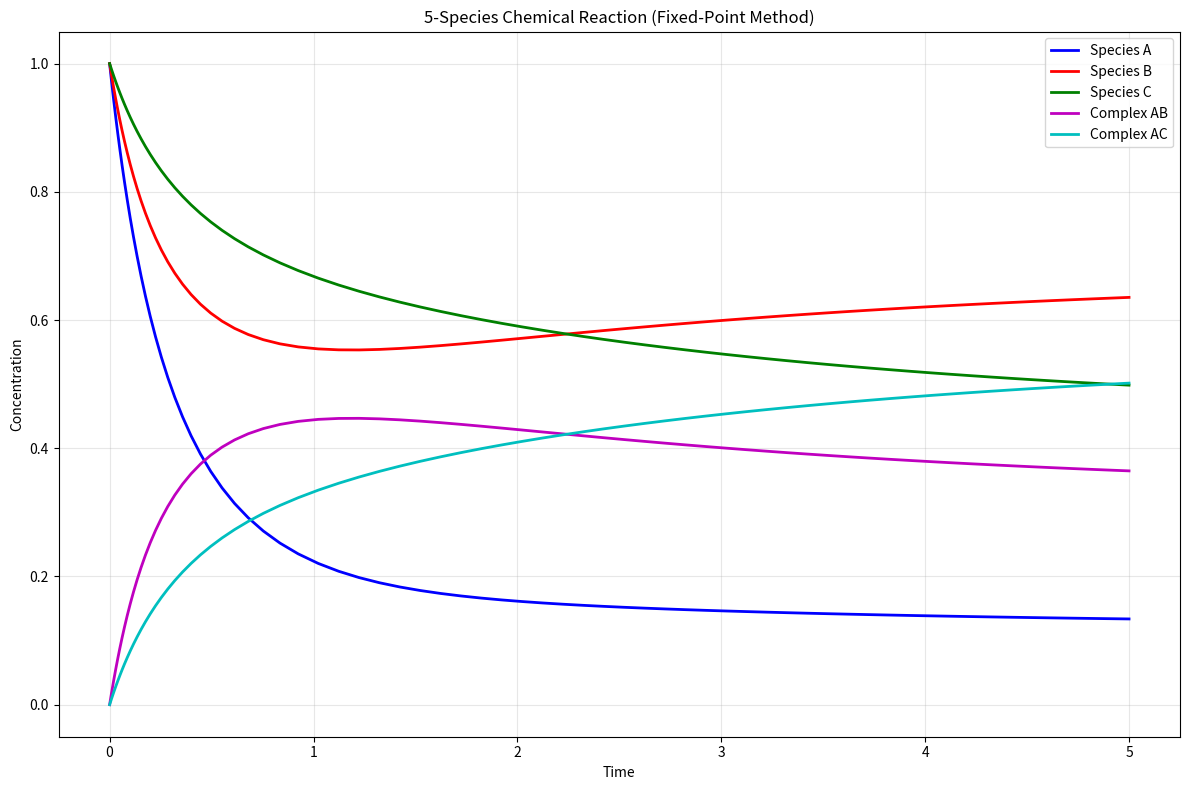

Generate this figure with matplotlib:
import warnings
from typing import Tuple, Optional
import time

import numpy as np
import matplotlib.pyplot as plt

class ChemicalReactionODE:
    """
    Solver for stiff ODE system modeling 5 interacting chemical species (a, b, c, ab, ac)
    with complex formation reactions: a + b <-> ab and a + c <-> ac

    Uses implicit midpoint rule for time stepping and adaptive fixed-point iteration for 
    nonlinear system solution. The fixed-point method includes:
    - Adaptive relaxation based on convergence behavior
    - Early stagnation detection and recovery
    - Optimized time step adaptation
    """

    def __init__(self, k_ab_on: float, k_ab_off: float, k_ac_on: float, k_ac_off: float):
        """
        Initialize the chemical reaction system.

        :param k_ab_on: Rate constant for a + b -> ab reaction
        :param k_ab_off: Rate constant for ab -> a + b reaction
        :param k_ac_on: Rate constant for a + c -> ac reaction
        :param k_ac_off: Rate constant for ac -> a + c reaction
        """
        self.k_ab_on = k_ab_on
        self.k_ab_off = k_ab_off
        self.k_ac_on = k_ac_on
        self.k_ac_off = k_ac_off

    def reaction_rates(self, y: np.ndarray) -> np.ndarray:
        """
        Compute reaction rates dy/dt for the system.

        System: a + b <-> ab, a + c <-> ac
        da/dt = -k_ab_on * a * b + k_ab_off * ab - k_ac_on * a * c + k_ac_off * ac
        db/dt = -k_ab_on * a * b + k_ab_off * ab
        dc/dt = -k_ac_on * a * c + k_ac_off * ac
        d(ab)/dt = k_ab_on * a * b - k_ab_off * ab
        d(ac)/dt = k_ac_on * a * c - k_ac_off * ac

        :param y: Current concentrations [a, b, c, ab, ac]
        :returns: Reaction rates [da/dt, db/dt, dc/dt, d(ab)/dt, d(ac)/dt]
        """
        a, b, c, ab, ac = y

        dadt = -self.k_ab_on * a * b + self.k_ab_off * ab - self.k_ac_on * a * c + self.k_ac_off * ac
        dbdt = -self.k_ab_on * a * b + self.k_ab_off * ab
        dcdt = -self.k_ac_on * a * c + self.k_ac_off * ac
        dabdt = self.k_ab_on * a * b - self.k_ab_off * ab
        dacdt = self.k_ac_on * a * c - self.k_ac_off * ac

        return np.array([dadt, dbdt, dcdt, dabdt, dacdt])

    def jacobian(self, y: np.ndarray) -> np.ndarray:
        """
        Compute Jacobian matrix of the reaction system.

        J[i,j] = ∂(dy_i/dt)/∂y_j

        :param y: Current concentrations [a, b, c, ab, ac]
        :returns: 5x5 Jacobian matrix
        """
        a, b, c, _, _ = y

        # Partial derivatives of reaction rates
        # Row 0: da/dt derivatives
        # Row 1: db/dt derivatives  
        # Row 2: dc/dt derivatives
        # Row 3: d(ab)/dt derivatives
        # Row 4: d(ac)/dt derivatives
        J = np.array([
            # ∂/∂a, ∂/∂b, ∂/∂c, ∂/∂ab, ∂/∂ac
            [-self.k_ab_on * b - self.k_ac_on * c, -self.k_ab_on * a, -self.k_ac_on * a, self.k_ab_off, self.k_ac_off],  # da/dt
            [-self.k_ab_on * b, -self.k_ab_on * a, 0.0, self.k_ab_off, 0.0],  # db/dt
            [-self.k_ac_on * c, 0.0, -self.k_ac_on * a, 0.0, self.k_ac_off],  # dc/dt
            [self.k_ab_on * b, self.k_ab_on * a, 0.0, -self.k_ab_off, 0.0],   # d(ab)/dt
            [self.k_ac_on * c, 0.0, self.k_ac_on * a, 0.0, -self.k_ac_off]    # d(ac)/dt
        ])

        return J

    def implicit_midpoint_residual(self, y_new: np.ndarray, y_old: np.ndarray, dt: float) -> np.ndarray:
        """
        Compute residual for implicit midpoint rule.

        Implicit midpoint: y_{n+1} = y_n + dt * f((y_n + y_{n+1})/2)
        Residual: R = y_{n+1} - y_n - dt * f((y_n + y_{n+1})/2)

        :param y_new: New solution estimate [a, b, c, ab, ac]
        :param y_old: Previous solution [a, b, c, ab, ac]
        :param dt: Time step size
        :returns: Residual vector
        """
        y_mid = 0.5 * (y_old + y_new)
        f_mid = self.reaction_rates(y_mid)
        residual = y_new - y_old - dt * f_mid
        return residual

    def implicit_midpoint_jacobian(self, y_new: np.ndarray, y_old: np.ndarray, dt: float) -> np.ndarray:
        """
        Compute Jacobian of the implicit midpoint residual with respect to y_new.

        ∂R/∂y_{n+1} = I - dt/2 * J((y_n + y_{n+1})/2)

        :param y_new: New solution estimate [a, b, c, ab, ac]
        :param y_old: Previous solution [a, b, c, ab, ac]
        :param dt: Time step size
        :returns: 5x5 Jacobian matrix of residual
        """
        y_mid = 0.5 * (y_old + y_new)
        J_mid = self.jacobian(y_mid)
        return np.eye(5) - 0.5 * dt * J_mid

    def newton_solve(self, y_old: np.ndarray, dt: float, y_guess: Optional[np.ndarray] = None,
                    max_iter: int = 50, tol: float = 1e-12) -> Tuple[np.ndarray, bool]:
        """
        Solve the implicit midpoint equation using adaptive fixed-point iteration.

        This method replaces Newton's method with fixed-point iteration using:
        - Adaptive relaxation based on convergence behavior
        - Early convergence detection
        - Optimized initial guess strategies

        :param y_old: Previous solution [a, b, c, ab, ac]
        :param dt: Time step size
        :param y_guess: Initial guess for iteration
        :param max_iter: Maximum number of iterations
        :param tol: Convergence tolerance
        :returns: (solution, converged_flag)
        """
        if y_guess is None:
            # Use explicit Euler as initial guess
            y_guess = y_old + dt * self.reaction_rates(y_old)

        y_new = y_guess.copy()

        # Adaptive relaxation parameters
        relaxation = 0.8  # Start with moderate relaxation
        convergence_history = []

        for iteration in range(max_iter):
            # Fixed point function: y = y_old + dt * f((y_old + y)/2)
            y_mid = 0.5 * (y_old + y_new)
            f_mid = self.reaction_rates(y_mid)
            y_next = y_old + dt * f_mid

            # Compute residual for convergence check
            residual_norm = np.linalg.norm(y_next - y_new)
            convergence_history.append(residual_norm)

            # Check convergence
            if residual_norm < tol:
                return y_next, True

            # Adaptive relaxation based on convergence behavior
            relaxation = self._adapt_relaxation(convergence_history, relaxation, iteration)

            # Apply relaxation for better convergence
            y_new = (1 - relaxation) * y_new + relaxation * y_next

            # Early termination if convergence stagnates
            if iteration > 10 and self._check_stagnation(convergence_history):
                # Try different relaxation strategy
                if relaxation > 0.3:
                    relaxation *= 0.5
                    continue
                else:
                    warnings.warn("Fixed-point iteration stagnated")
                    return y_new, False

        warnings.warn(f"Fixed-point iteration did not converge after {max_iter} iterations")
        return y_new, False

    def _adapt_relaxation(self, convergence_history: list, current_relaxation: float, iteration: int) -> float:
        """
        Adapt relaxation parameter based on convergence behavior.

        :param convergence_history: List of residual norms
        :param current_relaxation: Current relaxation parameter
        :param iteration: Current iteration number
        :returns: Adapted relaxation parameter
        """
        if iteration < 3:
            return current_relaxation

        # Analyze recent convergence trend
        recent_residuals = convergence_history[-3:]

        # Check if residuals are decreasing (good convergence)
        if len(recent_residuals) >= 2:
            trend = recent_residuals[-1] / recent_residuals[-2]

            if trend < 0.1:  # Very fast convergence
                return min(current_relaxation * 1.2, 0.95)
            elif trend < 0.7:  # Good convergence
                return min(current_relaxation * 1.05, 0.9)
            elif trend > 1.2:  # Diverging
                return max(current_relaxation * 0.7, 0.3)
            elif trend > 0.95:  # Slow convergence
                return max(current_relaxation * 0.9, 0.5)

        return current_relaxation

    def _check_stagnation(self, convergence_history: list, window: int = 5) -> bool:
        """
        Check if convergence has stagnated.

        :param convergence_history: List of residual norms
        :param window: Window size for stagnation detection
        :returns: True if stagnation detected
        """
        if len(convergence_history) < window:
            return False

        recent = convergence_history[-window:]
        # Check if relative improvement is very small
        if recent[0] > 0:
            relative_improvement = (recent[0] - recent[-1]) / recent[0]
            return relative_improvement < 0.01  # Less than 1% improvement

        return False

    def solve(self, y0: np.ndarray, t_span: Tuple[float, float], dt: float = 0.01,
              adaptive: bool = True, dt_min: float = 1e-8, dt_max: float = 0.1) -> Tuple[np.ndarray, np.ndarray]:
        """
        Solve the ODE system using implicit midpoint rule with adaptive fixed-point iteration.

        :param y0: Initial conditions [a0, b0, c0, ab0, ac0]
        :param t_span: Time span (t_start, t_end)
        :param dt: Initial time step size
        :param adaptive: Whether to use adaptive time stepping
        :param dt_min: Minimum allowed time step
        :param dt_max: Maximum allowed time step
        :returns: (time_points, solution_matrix)
        """
        t_start, t_end = t_span

        # Initialize arrays
        t = t_start
        y = y0.copy()

        t_points = [t]
        y_points = [y.copy()]

        current_dt = dt

        # Track performance for adaptive strategies
        convergence_history = []
        failed_steps = 0

        while t < t_end:
            # Adjust time step if needed
            if t + current_dt > t_end:
                current_dt = t_end - t

            # Solve implicit midpoint equation using fixed-point iteration
            y_new, converged = self.newton_solve(y, current_dt)

            if converged:
                # Accept the step
                t += current_dt
                y = y_new.copy()

                t_points.append(t)
                y_points.append(y.copy())

                convergence_history.append(True)
                failed_steps = 0

                # Adaptive time stepping based on convergence performance
                if adaptive:
                    current_dt = self._adapt_time_step(current_dt, convergence_history, 
                                                     dt_min, dt_max, failed_steps)
            else:
                # Step failed - reduce time step and retry
                if adaptive:
                    convergence_history.append(False)
                    failed_steps += 1

                    current_dt *= 0.5
                    if current_dt < dt_min:
                        raise RuntimeError(f"Time step became too small: {current_dt}")
                else:
                    # Without adaptivity, accept the solution anyway with a warning
                    warnings.warn("Fixed-point iteration did not converge, accepting solution")
                    t += current_dt
                    y = y_new.copy()
                    t_points.append(t)
                    y_points.append(y.copy())

        return np.array(t_points), np.array(y_points)

    def _adapt_time_step(self, current_dt: float, convergence_history: list, 
                        dt_min: float, dt_max: float, failed_steps: int) -> float:
        """
        Adapt time step based on convergence performance.

        :param current_dt: Current time step
        :param convergence_history: Recent convergence history
        :param dt_min: Minimum allowed time step
        :param dt_max: Maximum allowed time step
        :param failed_steps: Number of recent failed steps
        :returns: Adapted time step
        """
        if len(convergence_history) < 5:
            return current_dt

        # Analyze recent performance
        recent_performance = convergence_history[-5:]
        success_rate = sum(recent_performance) / len(recent_performance)

        # Adjust time step based on success rate
        if success_rate >= 0.9 and failed_steps == 0:
            # High success rate - can increase time step
            return min(current_dt * 1.1, dt_max)
        elif success_rate >= 0.7:
            # Moderate success rate - keep current time step
            return current_dt
        elif success_rate >= 0.5:
            # Lower success rate - slightly reduce time step
            return max(current_dt * 0.9, dt_min)
        else:
            # Poor success rate - significantly reduce time step
            return max(current_dt * 0.7, dt_min)

    def plot_solution(self, t: np.ndarray, y: np.ndarray, title: str = "Chemical Species Evolution"):
        """
        Plot the solution showing evolution of all five species.

        :param t: Time points
        :param y: Solution matrix (n_points x 5)
        :param title: Plot title
        """
        plt.figure(figsize=(12, 8))

        plt.plot(t, y[:, 0], 'b-', label='Species A', linewidth=2)
        plt.plot(t, y[:, 1], 'r-', label='Species B', linewidth=2)
        plt.plot(t, y[:, 2], 'g-', label='Species C', linewidth=2)
        plt.plot(t, y[:, 3], 'm-', label='Complex AB', linewidth=2)
        plt.plot(t, y[:, 4], 'c-', label='Complex AC', linewidth=2)

        plt.xlabel('Time')
        plt.ylabel('Concentration')
        plt.title(title)
        plt.legend()
        plt.grid(True, alpha=0.3)
        plt.tight_layout()
        plt.show()

    def check_conservation(self, y: np.ndarray) -> np.ndarray:
        """
        Check mass conservation for each atomic species.

        Total A atoms: A + AB + AC (should be constant)
        Total B atoms: B + AB (should be constant)  
        Total C atoms: C + AC (should be constant)

        :param y: Solution matrix (n_points x 5)
        :returns: Conservation quantities [total_A, total_B, total_C] at each time point
        """
        total_A = y[:, 0] + y[:, 3] + y[:, 4]  # A + AB + AC
        total_B = y[:, 1] + y[:, 3]            # B + AB
        total_C = y[:, 2] + y[:, 4]            # C + AC
        return np.column_stack([total_A, total_B, total_C])

    def newton_solve_legacy(self, y_old: np.ndarray, dt: float, y_guess: Optional[np.ndarray] = None,
                           max_iter: int = 20, tol: float = 1e-12) -> Tuple[np.ndarray, bool]:
        """
        Legacy Newton's method implementation for comparison.

        :param y_old: Previous solution [a, b, c, ab, ac]
        :param dt: Time step size
        :param y_guess: Initial guess for Newton iteration
        :param max_iter: Maximum number of Newton iterations
        :param tol: Convergence tolerance
        :returns: (solution, converged_flag)
        """
        if y_guess is None:
            # Use explicit Euler as initial guess
            y_guess = y_old + dt * self.reaction_rates(y_old)

        y_new = y_guess.copy()

        for _ in range(max_iter):
            residual = self.implicit_midpoint_residual(y_new, y_old, dt)

            # Check convergence
            if np.linalg.norm(residual) < tol:
                return y_new, True

            # Compute Jacobian and solve linear system
            J_res = self.implicit_midpoint_jacobian(y_new, y_old, dt)

            try:
                delta_y = np.linalg.solve(J_res, -residual)
                y_new += delta_y
            except np.linalg.LinAlgError:
                warnings.warn("Singular Jacobian in Newton iteration")
                return y_new, False

        warnings.warn(f"Newton method did not converge after {max_iter} iterations")
        return y_new, False

    def solve_with_method(self, y0: np.ndarray, t_span: Tuple[float, float], dt: float = 0.01,
                         adaptive: bool = True, dt_min: float = 1e-8, dt_max: float = 0.1,
                         method: str = 'fixed_point') -> Tuple[np.ndarray, np.ndarray]:
        """
        Solve the ODE system with specified method.

        :param y0: Initial conditions [a0, b0, c0, ab0, ac0]
        :param t_span: Time span (t_start, t_end)
        :param dt: Initial time step size
        :param adaptive: Whether to use adaptive time stepping
        :param dt_min: Minimum allowed time step
        :param dt_max: Maximum allowed time step
        :param method: Solver method ('fixed_point' or 'newton')
        :returns: (time_points, solution_matrix)
        """
        # Temporarily switch solver method
        original_solver = self.newton_solve

        if method == 'newton':
            self.newton_solve = self.newton_solve_legacy

        try:
            result = self.solve(y0, t_span, dt, adaptive, dt_min, dt_max)
        finally:
            # Restore original solver
            self.newton_solve = original_solver

        return result

def example_usage():
    """
    Example demonstrating how to use the ChemicalReactionODE solver with fixed-point iteration.
    """
    print("Example: 5-Species Chemical Reaction System with Fixed-Point Iteration")
    print("Reactions: A + B ⇌ AB, A + C ⇌ AC")
    print("="*70)

    # Define rate constants
    k_ab_on = 2.0    # A + B -> AB
    k_ab_off = 0.5   # AB -> A + B
    k_ac_on = 1.0    # A + C -> AC
    k_ac_off = 0.1   # AC -> A + C

    # Create solver instance
    solver = ChemicalReactionODE(k_ab_on, k_ab_off, k_ac_on, k_ac_off)

    # Initial conditions [A, B, C, AB, AC]
    y0 = np.array([1.0, 1.0, 1.0, 0.0, 0.0])  # Start with A, B, C, no complexes

    # Time span
    t_span = (0.0, 5.0)

    print(f"Initial conditions: A={y0[0]}, B={y0[1]}, C={y0[2]}, AB={y0[3]}, AC={y0[4]}")
    print(f"Rate constants: k_AB_on={k_ab_on}, k_AB_off={k_ab_off}")
    print(f"                k_AC_on={k_ac_on}, k_AC_off={k_ac_off}")
    print(f"Time span: {t_span}")

    # Solve the system using fixed-point iteration
    print("\nSolving ODE system with adaptive fixed-point iteration...")
    start_time = time.time()
    t, y = solver.solve(y0, t_span, dt=0.01, adaptive=True)
    fp_time = time.time() - start_time

    print(f"Fixed-point solution time: {fp_time:.4f} seconds")
    print(f"Number of time steps: {len(t)}")

    # Check conservation
    conservation = solver.check_conservation(y)
    print("Mass conservation check:")
    print(f"  Total A variation: {np.max(conservation[:, 0]) - np.min(conservation[:, 0]):.2e}")
    print(f"  Total B variation: {np.max(conservation[:, 1]) - np.min(conservation[:, 1]):.2e}")
    print(f"  Total C variation: {np.max(conservation[:, 2]) - np.min(conservation[:, 2]):.2e}")

    # Print final concentrations
    print("\nFinal concentrations:")
    print(f"A  = {y[-1, 0]:.6f}")
    print(f"B  = {y[-1, 1]:.6f}")
    print(f"C  = {y[-1, 2]:.6f}")
    print(f"AB = {y[-1, 3]:.6f}")
    print(f"AC = {y[-1, 4]:.6f}")

    # Compare with Newton's method
    print("\nComparing with legacy Newton's method...")
    start_time = time.time()
    t_newton, y_newton = solver.solve_with_method(y0, t_span, dt=0.01, adaptive=True, method='newton')
    newton_time = time.time() - start_time

    print(f"Newton solution time: {newton_time:.4f} seconds")
    print(f"Number of time steps: {len(t_newton)}")
    print(f"Performance ratio (Newton/Fixed-point): {newton_time/fp_time:.2f}")

    # Compare final solutions
    solution_diff = np.linalg.norm(y[-1, :] - y_newton[-1, :])
    print(f"Solution difference (L2 norm): {solution_diff:.2e}")

    # Plot results
    solver.plot_solution(t, y, "5-Species Chemical Reaction (Fixed-Point Method)")

    return solver, t, y

def equilibrium_analysis(solver: ChemicalReactionODE, y0: np.ndarray):
    """
    Analyze equilibrium concentrations analytically.

    For the system A + B <-> AB, A + C <-> AC, at equilibrium:
    k_ab_on * A_eq * B_eq = k_ab_off * AB_eq
    k_ac_on * A_eq * C_eq = k_ac_off * AC_eq
    Conservation laws:
    A_eq + AB_eq + AC_eq = A_total
    B_eq + AB_eq = B_total
    C_eq + AC_eq = C_total

    :param solver: ChemicalReactionODE solver instance
    :param y0: Initial concentrations [a0, b0, c0, ab0, ac0]
    :returns: Equilibrium concentrations [A_eq, B_eq, C_eq, AB_eq, AC_eq]
    """
    # Total amounts (conserved quantities)
    A_total = y0[0] + y0[3] + y0[4]  # A + AB + AC
    B_total = y0[1] + y0[3]          # B + AB
    C_total = y0[2] + y0[4]          # C + AC

    print("\nEquilibrium Analysis:")
    print(f"Conservation laws:")
    print(f"  Total A atoms: {A_total:.6f}")
    print(f"  Total B atoms: {B_total:.6f}")
    print(f"  Total C atoms: {C_total:.6f}")

    # For complex formation, analytical solution is more complex
    # We'll use a simple approximation for demonstration
    # In practice, you might solve this numerically
    print("Note: Analytical equilibrium for complex formation requires solving")
    print("      a system of nonlinear equations. Running numerical solution...")

    # Run to equilibrium numerically
    t_eq, y_eq = solver.solve(y0, (0, 100), dt=0.01, adaptive=True)
    equilibrium = y_eq[-1, :]

    print(f"Numerical equilibrium concentrations:")
    print(f"  A_eq  = {equilibrium[0]:.6f}")
    print(f"  B_eq  = {equilibrium[1]:.6f}")
    print(f"  C_eq  = {equilibrium[2]:.6f}")
    print(f"  AB_eq = {equilibrium[3]:.6f}")
    print(f"  AC_eq = {equilibrium[4]:.6f}")

    # Verify equilibrium constants
    if equilibrium[0] > 1e-10 and equilibrium[1] > 1e-10 and equilibrium[2] > 1e-10:
        K_ab_calc = equilibrium[3] / (equilibrium[0] * equilibrium[1])
        K_ac_calc = equilibrium[4] / (equilibrium[0] * equilibrium[2])
        K_ab_expected = solver.k_ab_on / solver.k_ab_off
        K_ac_expected = solver.k_ac_on / solver.k_ac_off

        print(f"Equilibrium constant verification:")
        print(f"  K_AB calculated: {K_ab_calc:.6f}, expected: {K_ab_expected:.6f}")
        print(f"  K_AC calculated: {K_ac_calc:.6f}, expected: {K_ac_expected:.6f}")

    return equilibrium

if __name__ == "__main__":
    # Run example
    solver, t, y = example_usage()

    # Equilibrium analysis
    y0 = np.array([1.0, 1.0, 1.0, 0.0, 0.0])  # Initial conditions for analysis
    y_eq_theory = equilibrium_analysis(solver, y0)

    print("\nComparison with numerical equilibrium:")
    print(f"Final solution: [A={y[-1, 0]:.6f}, B={y[-1, 1]:.6f}, C={y[-1, 2]:.6f}, AB={y[-1, 3]:.6f}, AC={y[-1, 4]:.6f}]")
    print(f"Long-time eq.:  [A={y_eq_theory[0]:.6f}, B={y_eq_theory[1]:.6f}, C={y_eq_theory[2]:.6f}, AB={y_eq_theory[3]:.6f}, AC={y_eq_theory[4]:.6f}]")
